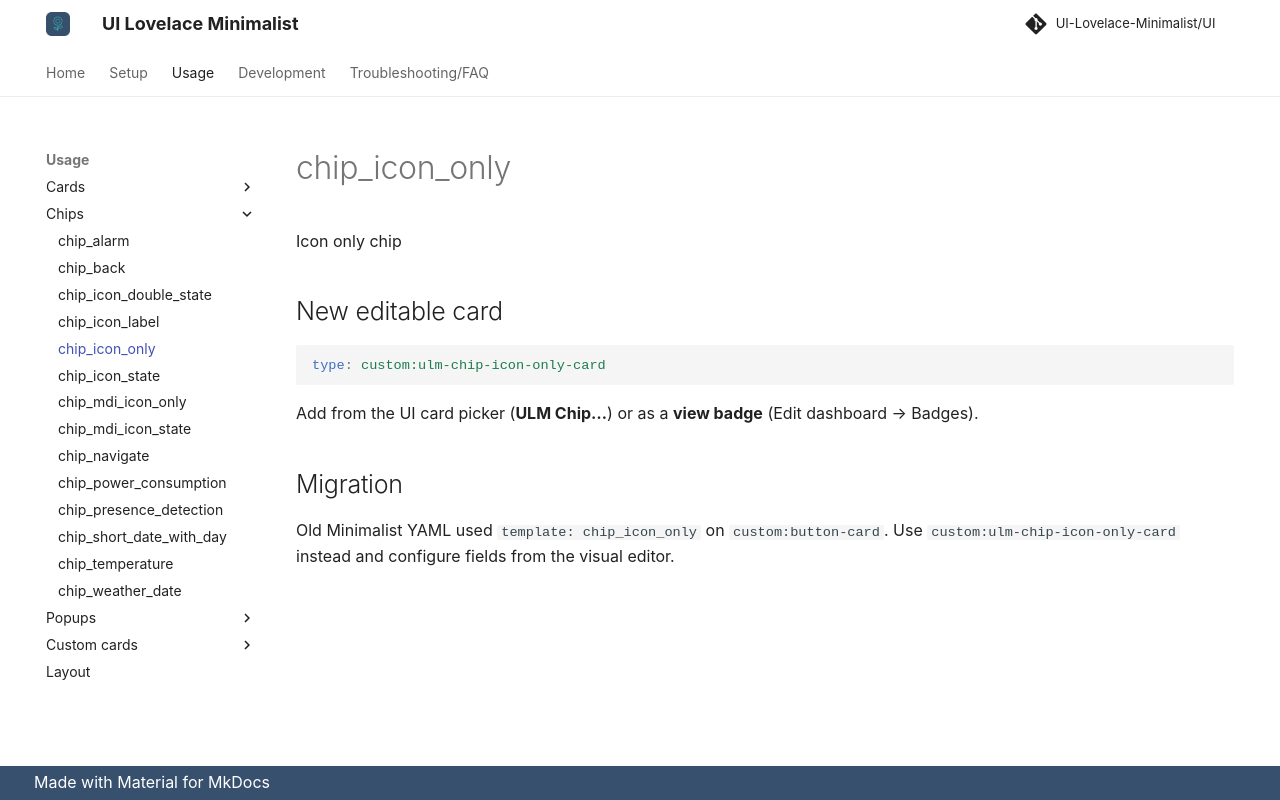

repository: alessandrosabbadini/UI-Lovelace-Minimalist-Cards · page: usage/chips/chip_icon_only/index.html · generator: mkdocs

---
title: chip_icon_only
hide:
  - toc
---

# chip_icon_only

Icon only chip

## New editable card

```yaml
type: custom:ulm-chip-icon-only-card
```

Add from the UI card picker (**ULM Chip…**) or as a **view badge** (Edit dashboard → Badges).

## Migration

Old Minimalist YAML used `template: chip_icon_only` on `custom:button-card`.
Use `custom:ulm-chip-icon-only-card` instead and configure fields from the visual editor.
